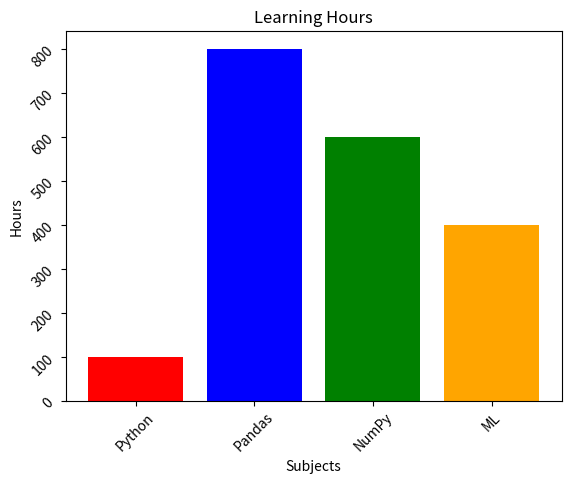

Here is the Python script that generated this plot:
# Bar Chart খুব বেশি ব্যবহার করবে:

# 📊 Category comparison
# 📊 Feature importance
# 📊 Class distribution
# 📊 Sales comparison
# 📊 Student performance
# 📊 Product comparison
# 📊 Frequency/count

import matplotlib.pyplot as plt

subjects = ["Python", "Pandas", "NumPy", "ML"]
hours = [100, 800, 600, 400]
colors = ["red", "blue", "green", "orange"]

plt.bar(subjects, hours, color=colors)
# plt.barh(subjects, hours, color=colors) # horizontal bar chart

plt.xticks(rotation=45) #atribute use kore x-axis er value gulo ke rotate kora jay
plt.yticks(rotation=45) #atribute use kore y-axis er value gulo ke rotate kora jay

plt.title("Learning Hours")
plt.xlabel("Subjects")
plt.ylabel("Hours")





plt.show()

# যখন category compare করতে হবে। tkhn bar chat use kortehbe S
